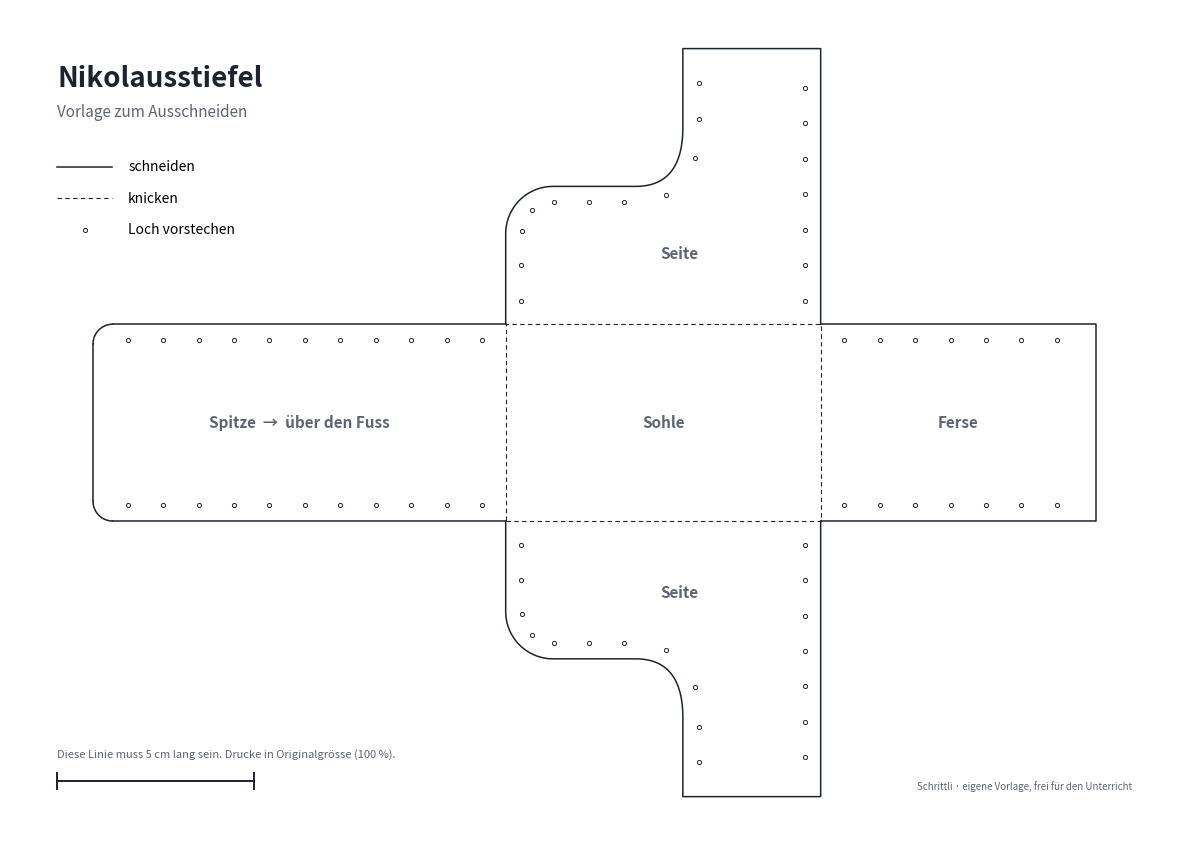

Source code (Python): (Note: this script raises an exception after producing the figure.)
"""Eigene Vorlage Nikolausstiefel (Schrittli): Netz aus Sohle, zwei Seiten, Spitze und Ferse, A4 quer, Masse in mm."""
import sys, numpy as np, matplotlib
matplotlib.use('Agg')
import matplotlib.pyplot as plt
from matplotlib.backends.backend_pdf import PdfPages

W, H = 297, 210
SL, SB = 80, 50            # Sohle: Länge (Spitze -> Ferse), Breite
HF, HS = 35, 70            # Höhe Fuss, Höhe Schaft
R, XS = 12, 45             # Rundung Spitze, Beginn Schaft (von der Spitze)
ABST, RAND, ERST = 9, 4, 6  # Lochabstand, Abstand vom Rand, erstes Loch ab Knicklinie


def bez(p0, p1, p2, p3, n=40):
    t = np.linspace(0, 1, n)[:, None]
    return (1-t)**3*p0 + 3*(1-t)**2*t*p1 + 3*(1-t)*t**2*p2 + t**3*p3


def kontur():
    """Vorderkante der Seite in (u, v): u ab Spitze Richtung Ferse, v ab Sohle nach aussen."""
    a = np.linspace(np.pi, np.pi/2, 30)
    teile = [np.array([[0, 0], [0, HF-R]]),
             np.c_[R + R*np.cos(a), HF-R + R*np.sin(a)],
             np.array([[R, HF], [XS-12, HF]]),
             bez(np.array([XS-12, HF]), np.array([XS-4, HF]), np.array([XS, HF+5]), np.array([XS, HF+15])),
             np.array([[XS, HF+15], [XS, HS]])]
    p = np.vstack(teile)
    return p[np.r_[True, np.any(np.diff(p, axis=0) != 0, axis=1)]]


def laenge(p): return np.r_[0, np.cumsum(np.hypot(*np.diff(p, axis=0).T))]


def punkte_innen(p, abst):
    """Lochpositionen entlang p (Bogenlänge ERST, ERST+ABST, …), um RAND nach innen (rechts der Laufrichtung) versetzt."""
    s = laenge(p); out = []
    d = ERST
    while d <= s[-1] - 4:
        i = np.searchsorted(s, d) - 1; i = max(0, min(i, len(p)-2))
        f = (d - s[i]) / (s[i+1]-s[i]); q = p[i] + f*(p[i+1]-p[i])
        t = (p[i+1]-p[i]) / np.hypot(*(p[i+1]-p[i])); n = np.array([t[1], -t[0]])
        out.append(q + abst*n); d += ABST
    return np.array(out)


K = kontur(); C = laenge(K)[-1]
LOCH_SEITE = punkte_innen(K, RAND)             # rechts der Laufrichtung = ins Papier (u>0)
N = len(LOCH_SEITE)
x0 = (W - (C + SL + HS)) / 2; xs = x0 + C; y0 = (H - SB) / 2; y1 = y0 + SB


def seite(oben):
    """Seitenteil: (u, v) -> Blatt; oben: an der oberen Sohlenkante."""
    g = lambda q: np.c_[xs + q[:, 0], (y1 + q[:, 1]) if oben else (y0 - q[:, 1])]
    rand = np.vstack([K, [[SL, HS], [SL, 0]]])
    heel = np.array([[SL-RAND, ERST + k*ABST] for k in range(int((HS-4-ERST)//ABST)+1)])
    return g(rand), g(LOCH_SEITE), g(heel)


fig = plt.figure(figsize=(W/25.4, H/25.4))
ax = fig.add_axes([0, 0, 1, 1]); ax.set_xlim(0, W); ax.set_ylim(0, H); ax.axis('off'); ax.set_aspect('equal')
schnitt = dict(color='#1c2430', lw=1.1, solid_joinstyle='round')
knick = dict(color='#1c2430', lw=0.8, ls=(0, (4, 3)))
loch = dict(s=9, facecolors='white', edgecolors='#1c2430', linewidths=0.7, zorder=3)
grau = '#5b6573'

# Sohle (nur Knicklinien)
ax.plot([xs, xs+SL, xs+SL, xs, xs], [y0, y0, y1, y1, y0], **knick)
# Seiten
for oben in (True, False):
    r, l, h = seite(oben)
    ax.plot(r[:, 0], r[:, 1], **schnitt)
    ax.scatter(*l.T, **loch); ax.scatter(*h.T, **loch)
# Spitze: Streifen nach links, Länge = Vorderkante der Seite, Ende gerundet
e = 5; xe = xs - C
ax.plot([xs, xe+e], [y1, y1], **schnitt); ax.plot([xs, xe+e], [y0, y0], **schnitt)
a = np.linspace(np.pi/2, np.pi, 20); ax.plot(xe+e+e*np.cos(a), y1-e+e*np.sin(a), **schnitt)
a = np.linspace(np.pi, 1.5*np.pi, 20); ax.plot(xe+e+e*np.cos(a), y0+e+e*np.sin(a), **schnitt)
ax.plot([xe, xe], [y0+e, y1-e], **schnitt)
d = np.arange(ERST, ERST + N*ABST, ABST)[:N]
ax.scatter(xs - d, np.full(N, y1-RAND), **loch); ax.scatter(xs - d, np.full(N, y0+RAND), **loch)
# Ferse: nach rechts
hk = np.array([ERST + k*ABST for k in range(int((HS-4-ERST)//ABST)+1)])
ax.plot([xs+SL, xs+SL+HS, xs+SL+HS, xs+SL], [y1, y1, y0, y0], **schnitt)
ax.scatter(xs+SL+hk, np.full(len(hk), y1-RAND), **loch); ax.scatter(xs+SL+hk, np.full(len(hk), y0+RAND), **loch)

# Beschriftung der Teile
t = dict(ha='center', va='center', color=grau, fontsize=11, fontweight='bold')
ax.text(xs+SL/2, (y0+y1)/2, 'Sohle', **t)
ax.text(xs+SL*0.55, y1+18, 'Seite', **t); ax.text(xs+SL*0.55, y0-18, 'Seite', **t)
ax.text(xs-C/2, (y0+y1)/2, 'Spitze  →  über den Fuss', **t)
ax.text(xs+SL+HS/2, (y0+y1)/2, 'Ferse', **t)

# Titel und Legende oben links
ax.text(12, H-14, 'Nikolausstiefel', fontsize=20, fontweight='bold', color='#1c2430', va='top')
ax.text(12, H-24, 'Vorlage zum Ausschneiden', fontsize=11, color=grau, va='top')
ly = H-40
ax.plot([12, 26], [ly, ly], **schnitt); ax.text(30, ly, 'schneiden', va='center', fontsize=10)
ax.plot([12, 26], [ly-8, ly-8], **knick); ax.text(30, ly-8, 'knicken', va='center', fontsize=10)
ax.scatter([19], [ly-16], **loch); ax.text(30, ly-16, 'Loch vorstechen', va='center', fontsize=10)
# Massstab unten links
ax.plot([12, 62], [14, 14], color='#1c2430', lw=1.4)
for xx in (12, 62): ax.plot([xx, xx], [12, 16], color='#1c2430', lw=1.4)
ax.text(12, 20, 'Diese Linie muss 5 cm lang sein. Drucke in Originalgrösse (100 %).', fontsize=8, color=grau)
ax.text(W-12, 12, 'Schrittli · eigene Vorlage, frei für den Unterricht', fontsize=7, color=grau, ha='right')

with PdfPages(sys.argv[1]) as pdf:
    pdf.savefig(fig); d = pdf.infodict(); d['Title'] = 'Vorlage Nikolausstiefel'; d['Author'] = 'Schrittli'
fig.savefig(sys.argv[1].replace('.pdf', '.png'), dpi=110)
print(f'Kontur {C:.1f} mm, {N} Löcher je Kante, Breite gesamt {C+SL+HS:.0f} mm, x0 {x0:.0f}')
